3-way image classification set "Service-learning-model" from GitHub (ajintalan16/Service-learning-model); label vocabulary: akapulko, lagundi, sambong.

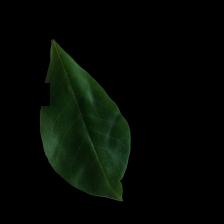
Label: lagundi

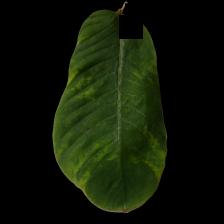
Label: akapulko

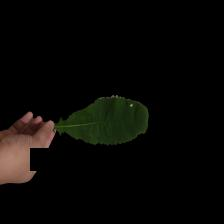
Label: sambong

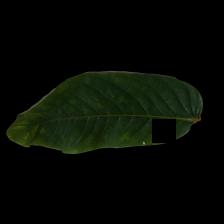
Label: akapulko

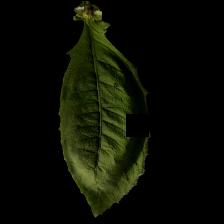
Label: sambong

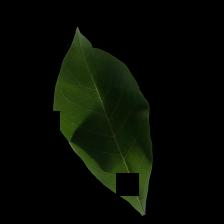
Label: lagundi
